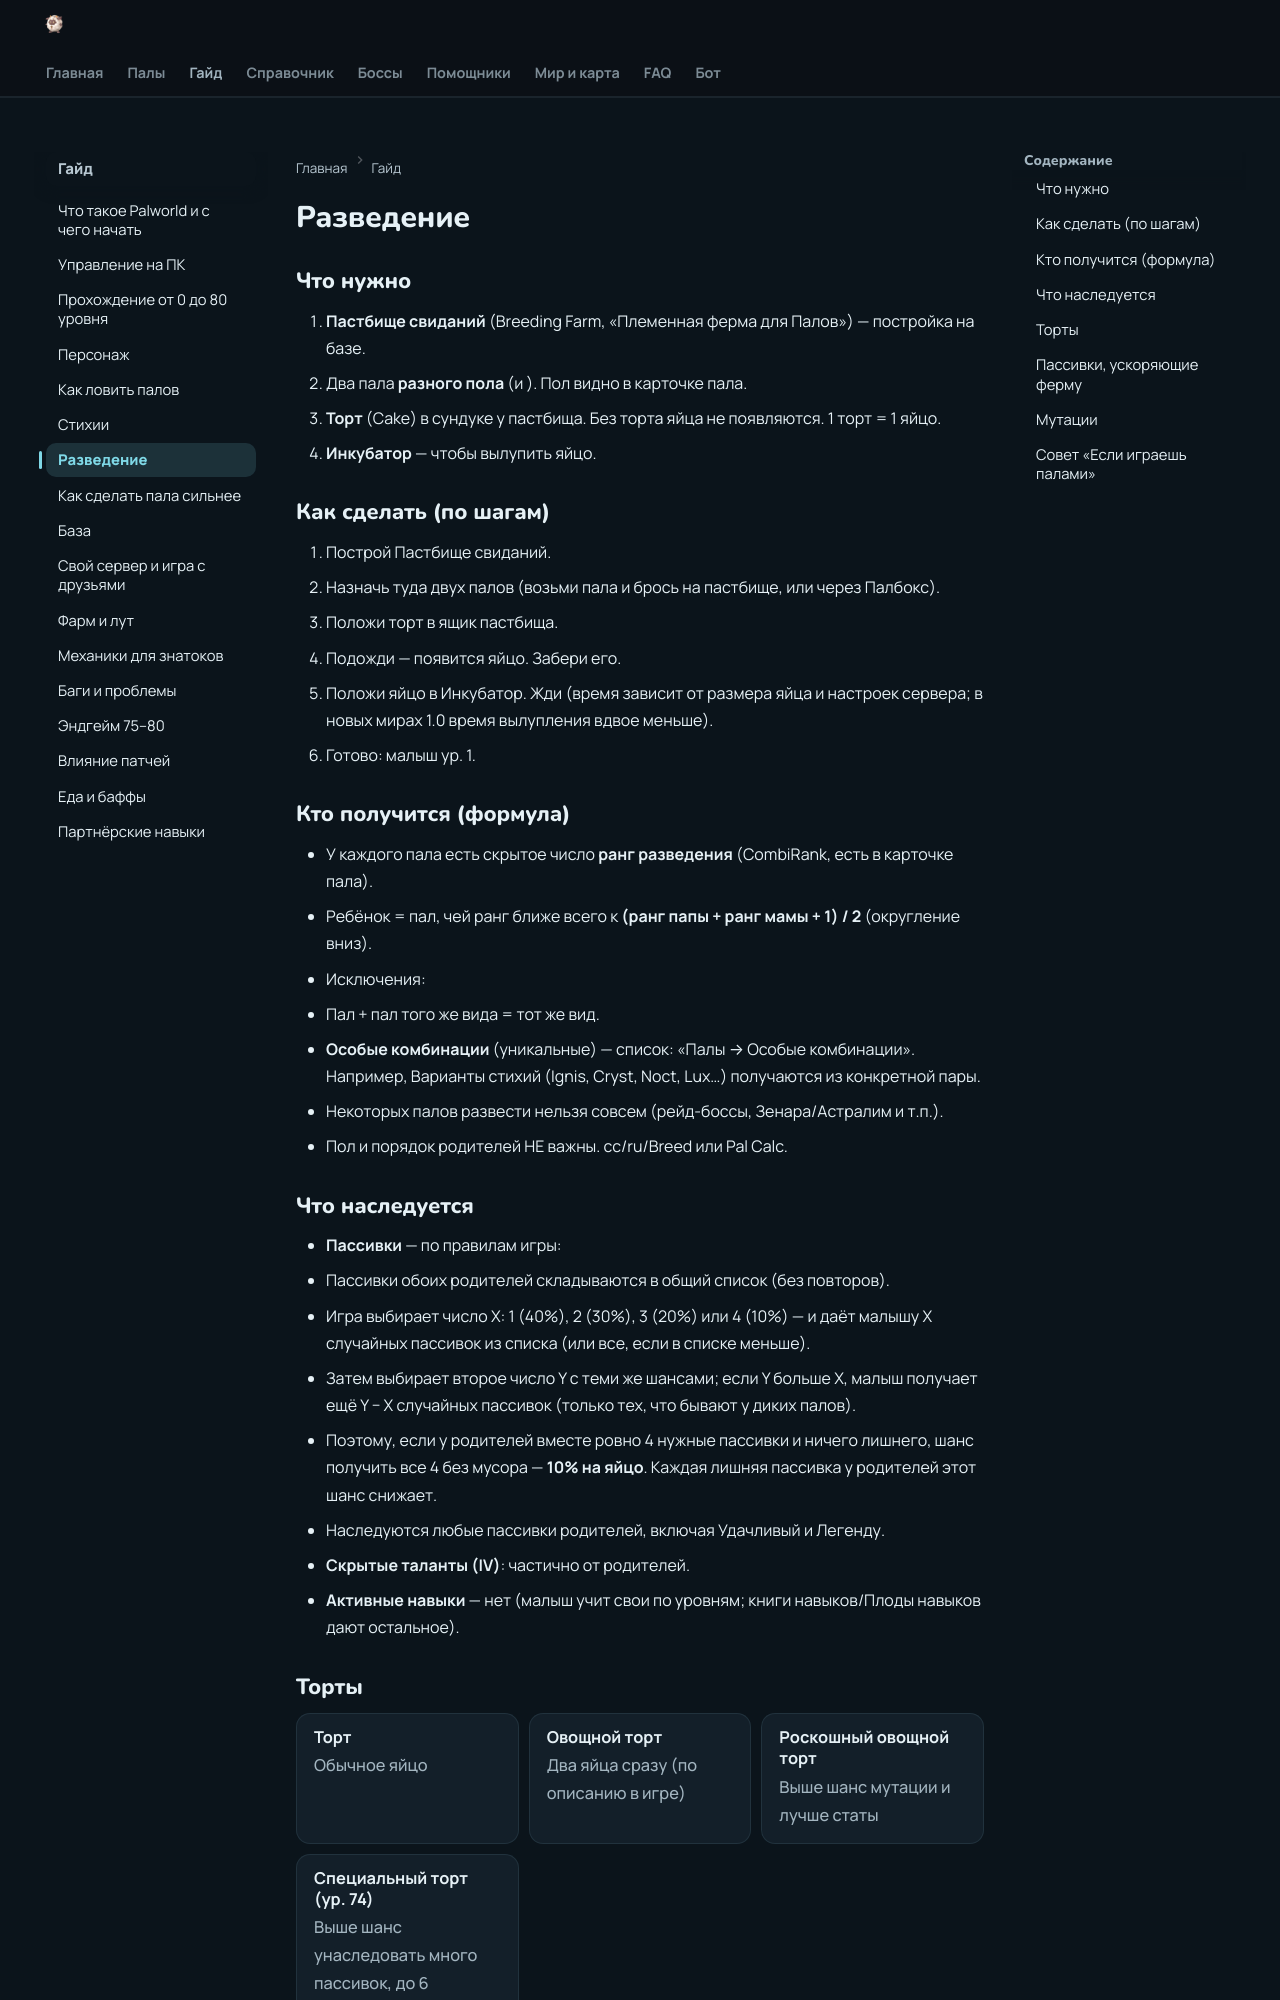

repository: 39den/palwiki · page: guide/07_razvedenie/index.html · generator: mkdocs

# Разведение

## Что нужно
1. **Пастбище свиданий** (Breeding Farm, «Племенная ферма для Палов») — постройка на базе.
2. Два пала **разного пола** (♂ и ♀). Пол видно в карточке пала.
3. **Торт** (Cake) в сундуке у пастбища. Без торта яйца не появляются. 1 торт = 1 яйцо.
4. **Инкубатор** — чтобы вылупить яйцо.

## Как сделать (по шагам)
1. Построй Пастбище свиданий.
2. Назначь туда двух палов (возьми пала и брось на пастбище, или через Палбокс).
3. Положи торт в ящик пастбища.
4. Подожди — появится яйцо. Забери его.
5. Положи яйцо в Инкубатор. Жди (время зависит от размера яйца и настроек сервера; в новых мирах 1.0 время вылупления вдвое меньше).
6. Готово: малыш ур. 1.

## Кто получится (формула)
- У каждого пала есть скрытое число **ранг разведения** (CombiRank, есть в карточке пала).
- Ребёнок = пал, чей ранг ближе всего к **(ранг папы + ранг мамы + 1) / 2** (округление вниз).
- Исключения:
  - Пал + пал того же вида = тот же вид.
  - **Особые комбинации** (уникальные) — список: «Палы → Особые комбинации». Например, Варианты стихий (Ignis, Cryst, Noct, Lux…) получаются из конкретной пары.
  - Некоторых палов развести нельзя совсем (рейд-боссы, Зенара/Астралим и т.п.).
- Пол и порядок родителей НЕ важны.
cc/ru/Breed или Pal Calc.

## Что наследуется
- **Пассивки** — по правилам игры:
  1. Пассивки обоих родителей складываются в общий список (без повторов).
  2. Игра выбирает число X: 1 (40%), 2 (30%), 3 (20%) или 4 (10%) — и даёт малышу X случайных пассивок из списка (или все, если в списке меньше).
  3. Затем выбирает второе число Y с теми же шансами; если Y больше X, малыш получает ещё Y − X случайных пассивок (только тех, что бывают у диких палов).
  4. Поэтому, если у родителей вместе ровно 4 нужные пассивки и ничего лишнего, шанс получить все 4 без мусора — **10% на яйцо**. Каждая лишняя пассивка у родителей этот шанс снижает.
  - Наследуются любые пассивки родителей, включая Удачливый и Легенду.
- **Скрытые таланты (IV)**: частично от родителей.
- **Активные навыки** — нет (малыш учит свои по уровням; книги навыков/Плоды навыков дают остальное).
